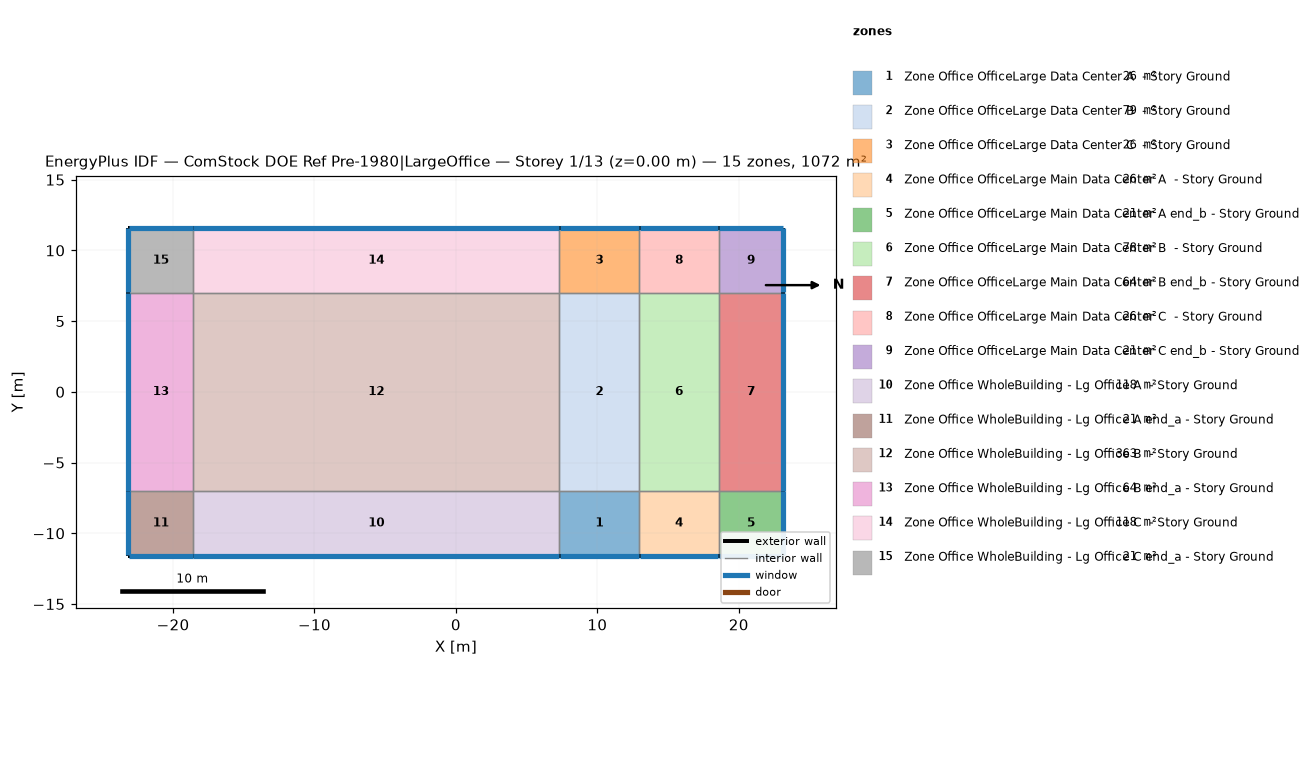
=== STOREY PLAN SPEC (per zone: floor XY polygon, exterior-wall plan segments, windows/doors) ===
zone 1: Zone Office OfficeLarge Data Center A  - Story Ground  (25.9 m²)
  floor: (7.32, -11.58) (7.32, -7.00) (12.98, -7.00) (12.98, -11.58)
  exterior wall: (12.98, -11.58) – (7.32, -11.58)  [5.7 m]
    window: (7.35, -11.58) – (12.95, -11.58)  [8.5 m²]
  interior walls: 3
zone 2: Zone Office OfficeLarge Data Center B  - Story Ground  (79.3 m²)
  floor: (7.32, -7.00) (7.32, 7.00) (12.98, 7.00) (12.98, -7.00)
  interior walls: 4
zone 3: Zone Office OfficeLarge Data Center C  - Story Ground  (25.9 m²)
  floor: (7.32, 7.00) (7.32, 11.58) (12.98, 11.58) (12.98, 7.00)
  exterior wall: (7.32, 11.58) – (12.98, 11.58)  [5.7 m]
    window: (12.95, 11.58) – (7.35, 11.58)  [8.5 m²]
  interior walls: 3
zone 4: Zone Office OfficeLarge Main Data Center A  - Story Ground  (25.6 m²)
  floor: (12.98, -11.58) (12.98, -7.00) (18.58, -7.00) (18.58, -11.58)
  exterior wall: (18.58, -11.58) – (12.98, -11.58)  [5.6 m]
    window: (13.00, -11.58) – (18.55, -11.58)  [8.4 m²]
  interior walls: 3
zone 5: Zone Office OfficeLarge Main Data Center A end_b - Story Ground  (20.9 m²)
  floor: (18.58, -11.58) (18.58, -7.00) (23.15, -7.00) (23.15, -11.58)
  exterior wall: (23.15, -7.00) – (23.15, -11.58)  [4.6 m]
    window: (23.15, -11.55) – (23.15, -7.03)  [6.9 m²]
  exterior wall: (23.15, -11.58) – (18.58, -11.58)  [4.6 m]
    window: (18.60, -11.58) – (23.13, -11.58)  [6.9 m²]
  interior walls: 2
zone 6: Zone Office OfficeLarge Main Data Center B  - Story Ground  (78.4 m²)
  floor: (12.98, -7.00) (12.98, 7.00) (18.58, 7.00) (18.58, -7.00)
  interior walls: 4
zone 7: Zone Office OfficeLarge Main Data Center B end_b - Story Ground  (64.0 m²)
  floor: (18.58, -7.00) (18.58, 7.00) (23.15, 7.00) (23.15, -7.00)
  exterior wall: (23.15, 7.00) – (23.15, -7.00)  [14.0 m]
    window: (23.15, -6.98) – (23.15, 6.98)  [21.1 m²]
  interior walls: 3
zone 8: Zone Office OfficeLarge Main Data Center C  - Story Ground  (25.6 m²)
  floor: (12.98, 7.00) (12.98, 11.58) (18.58, 11.58) (18.58, 7.00)
  exterior wall: (12.98, 11.58) – (18.58, 11.58)  [5.6 m]
    window: (18.55, 11.58) – (13.00, 11.58)  [8.4 m²]
  interior walls: 3
zone 9: Zone Office OfficeLarge Main Data Center C end_b - Story Ground  (20.9 m²)
  floor: (18.58, 7.00) (18.58, 11.58) (23.15, 11.58) (23.15, 7.00)
  exterior wall: (18.58, 11.58) – (23.15, 11.58)  [4.6 m]
    window: (23.13, 11.58) – (18.60, 11.58)  [6.9 m²]
  exterior wall: (23.15, 11.58) – (23.15, 7.00)  [4.6 m]
    window: (23.15, 7.03) – (23.15, 11.55)  [6.9 m²]
  interior walls: 2
zone 10: Zone Office WholeBuilding - Lg Office A  - Story Ground  (118.4 m²)
  floor: (-18.58, -11.58) (-18.58, -7.00) (7.32, -7.00) (7.32, -11.58)
  exterior wall: (7.32, -11.58) – (-18.58, -11.58)  [25.9 m]
    window: (-18.55, -11.58) – (7.30, -11.58)  [39.0 m²]
  interior walls: 3
zone 11: Zone Office WholeBuilding - Lg Office A end_a - Story Ground  (20.9 m²)
  floor: (-23.15, -11.58) (-23.15, -7.00) (-18.58, -7.00) (-18.58, -11.58)
  exterior wall: (-23.15, -11.58) – (-23.15, -7.00)  [4.6 m]
    window: (-23.15, -7.03) – (-23.15, -11.55)  [6.9 m²]
  exterior wall: (-18.58, -11.58) – (-23.15, -11.58)  [4.6 m]
    window: (-23.13, -11.58) – (-18.60, -11.58)  [6.9 m²]
  interior walls: 2
zone 12: Zone Office WholeBuilding - Lg Office B  - Story Ground  (362.8 m²)
  floor: (-18.58, -7.00) (-18.58, 7.00) (7.32, 7.00) (7.32, -7.00)
  interior walls: 4
zone 13: Zone Office WholeBuilding - Lg Office B end_a - Story Ground  (64.0 m²)
  floor: (-23.15, -7.00) (-23.15, 7.00) (-18.58, 7.00) (-18.58, -7.00)
  exterior wall: (-23.15, -7.00) – (-23.15, 7.00)  [14.0 m]
    window: (-23.15, 6.98) – (-23.15, -6.98)  [21.1 m²]
  interior walls: 3
zone 14: Zone Office WholeBuilding - Lg Office C  - Story Ground  (118.4 m²)
  floor: (-18.58, 7.00) (-18.58, 11.58) (7.32, 11.58) (7.32, 7.00)
  exterior wall: (-18.58, 11.58) – (7.32, 11.58)  [25.9 m]
    window: (7.30, 11.58) – (-18.55, 11.58)  [39.0 m²]
  interior walls: 3
zone 15: Zone Office WholeBuilding - Lg Office C end_a - Story Ground  (20.9 m²)
  floor: (-23.15, 7.00) (-23.15, 11.58) (-18.58, 11.58) (-18.58, 7.00)
  exterior wall: (-23.15, 7.00) – (-23.15, 11.58)  [4.6 m]
    window: (-23.15, 11.55) – (-23.15, 7.03)  [6.9 m²]
  exterior wall: (-23.15, 11.58) – (-18.58, 11.58)  [4.6 m]
    window: (-18.60, 11.58) – (-23.13, 11.58)  [6.9 m²]
  interior walls: 2

=== DERIVED (storey summary) ===
Building: ComStock DOE Ref Pre-1980|LargeOffice
Storey: 1 of 13  (floor level z = 0.00 m)
Storey gross floor area: 1072.0 m²
Zones on this storey: 15
  - Zone Office OfficeLarge Data Center A  - Story Ground: floor 25.9 m²; exterior wall 5.7 m (22.4 m²); 1 window(s) 8.5 m²; WWR 38.0%
  - Zone Office OfficeLarge Data Center B  - Story Ground: floor 79.3 m²
  - Zone Office OfficeLarge Data Center C  - Story Ground: floor 25.9 m²; exterior wall 5.7 m (22.4 m²); 1 window(s) 8.5 m²; WWR 38.0%
  - Zone Office OfficeLarge Main Data Center A  - Story Ground: floor 25.6 m²; exterior wall 5.6 m (22.2 m²); 1 window(s) 8.4 m²; WWR 38.0%
  - Zone Office OfficeLarge Main Data Center A end_b - Story Ground: floor 20.9 m²; exterior wall 9.1 m (36.2 m²); 2 window(s) 13.8 m²; WWR 38.0%
  - Zone Office OfficeLarge Main Data Center B  - Story Ground: floor 78.4 m²
  - Zone Office OfficeLarge Main Data Center B end_b - Story Ground: floor 64.0 m²; exterior wall 14.0 m (55.5 m²); 1 window(s) 21.1 m²; WWR 38.0%
  - Zone Office OfficeLarge Main Data Center C  - Story Ground: floor 25.6 m²; exterior wall 5.6 m (22.2 m²); 1 window(s) 8.4 m²; WWR 38.0%
  - Zone Office OfficeLarge Main Data Center C end_b - Story Ground: floor 20.9 m²; exterior wall 9.1 m (36.2 m²); 2 window(s) 13.8 m²; WWR 38.0%
  - Zone Office WholeBuilding - Lg Office A  - Story Ground: floor 118.4 m²; exterior wall 25.9 m (102.6 m²); 1 window(s) 39.0 m²; WWR 38.0%
  - Zone Office WholeBuilding - Lg Office A end_a - Story Ground: floor 20.9 m²; exterior wall 9.1 m (36.2 m²); 2 window(s) 13.8 m²; WWR 38.0%
  - Zone Office WholeBuilding - Lg Office B  - Story Ground: floor 362.8 m²
  - Zone Office WholeBuilding - Lg Office B end_a - Story Ground: floor 64.0 m²; exterior wall 14.0 m (55.5 m²); 1 window(s) 21.1 m²; WWR 38.0%
  - Zone Office WholeBuilding - Lg Office C  - Story Ground: floor 118.4 m²; exterior wall 25.9 m (102.6 m²); 1 window(s) 39.0 m²; WWR 38.0%
  - Zone Office WholeBuilding - Lg Office C end_a - Story Ground: floor 20.9 m²; exterior wall 9.1 m (36.2 m²); 2 window(s) 13.8 m²; WWR 38.0%
Zone adjacency (shared interzone walls):
  - Zone Office OfficeLarge Data Center A  - Story Ground ↔ Zone Office OfficeLarge Data Center B  - Story Ground
  - Zone Office OfficeLarge Data Center A  - Story Ground ↔ Zone Office OfficeLarge Main Data Center A  - Story Ground
  - Zone Office OfficeLarge Data Center A  - Story Ground ↔ Zone Office WholeBuilding - Lg Office A  - Story Ground
  - Zone Office OfficeLarge Data Center B  - Story Ground ↔ Zone Office OfficeLarge Data Center C  - Story Ground
  - Zone Office OfficeLarge Data Center B  - Story Ground ↔ Zone Office OfficeLarge Main Data Center B  - Story Ground
  - Zone Office OfficeLarge Data Center B  - Story Ground ↔ Zone Office WholeBuilding - Lg Office B  - Story Ground
  - Zone Office OfficeLarge Data Center C  - Story Ground ↔ Zone Office OfficeLarge Main Data Center C  - Story Ground
  - Zone Office OfficeLarge Data Center C  - Story Ground ↔ Zone Office WholeBuilding - Lg Office C  - Story Ground
  - Zone Office OfficeLarge Main Data Center A  - Story Ground ↔ Zone Office OfficeLarge Main Data Center A end_b - Story Ground
  - Zone Office OfficeLarge Main Data Center A  - Story Ground ↔ Zone Office OfficeLarge Main Data Center B  - Story Ground
  - Zone Office OfficeLarge Main Data Center A end_b - Story Ground ↔ Zone Office OfficeLarge Main Data Center B end_b - Story Ground
  - Zone Office OfficeLarge Main Data Center B  - Story Ground ↔ Zone Office OfficeLarge Main Data Center B end_b - Story Ground
  - Zone Office OfficeLarge Main Data Center B  - Story Ground ↔ Zone Office OfficeLarge Main Data Center C  - Story Ground
  - Zone Office OfficeLarge Main Data Center B end_b - Story Ground ↔ Zone Office OfficeLarge Main Data Center C end_b - Story Ground
  - Zone Office OfficeLarge Main Data Center C  - Story Ground ↔ Zone Office OfficeLarge Main Data Center C end_b - Story Ground
  - Zone Office WholeBuilding - Lg Office A  - Story Ground ↔ Zone Office WholeBuilding - Lg Office A end_a - Story Ground
  - Zone Office WholeBuilding - Lg Office A  - Story Ground ↔ Zone Office WholeBuilding - Lg Office B  - Story Ground
  - Zone Office WholeBuilding - Lg Office A end_a - Story Ground ↔ Zone Office WholeBuilding - Lg Office B end_a - Story Ground
  - Zone Office WholeBuilding - Lg Office B  - Story Ground ↔ Zone Office WholeBuilding - Lg Office B end_a - Story Ground
  - Zone Office WholeBuilding - Lg Office B  - Story Ground ↔ Zone Office WholeBuilding - Lg Office C  - Story Ground
  - Zone Office WholeBuilding - Lg Office B end_a - Story Ground ↔ Zone Office WholeBuilding - Lg Office C end_a - Story Ground
  - Zone Office WholeBuilding - Lg Office C  - Story Ground ↔ Zone Office WholeBuilding - Lg Office C end_a - Story Ground